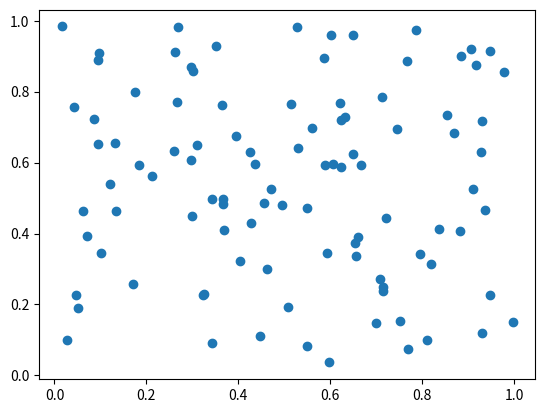

Source code (Python):
import numpy as np
import matplotlib as plt

x = np.random.rand(100)
y = np.random.rand(100)

plt.pyplot.scatter(x,y)